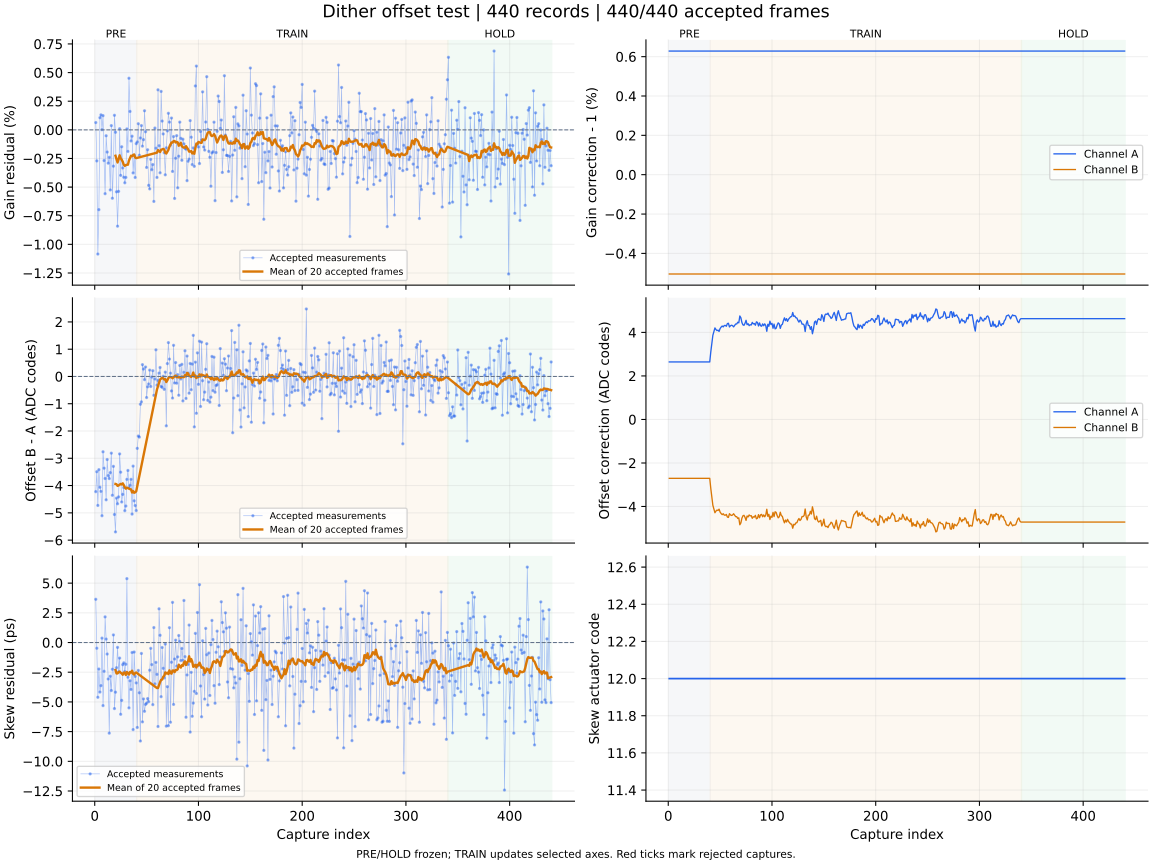

The table this chart was drawn from, first rows:
capture, iteration, status, gain_error_ppm, offset_error_codes, skew_error_ps, gain_corr_a, gain_corr_b, offset_a_codes, offset_b_codes, actuator_code, skew_action, skew_step_codes, batch_used, batch_frames, batch_skew_ps, clipped_samples, n0, rotation, alignment_margin, phase, attempt
1, 700, ok, 637.0, -4.223, 3.64, 1.006, 0.995, 2.643, -2.705, 12, none, 0, 0, 0, , 0, -1, 0, 1050, pre, 0
2, 701, ok, -2711, -3.492, -0.48, 1.006, 0.995, 2.643, -2.705, 12, none, 0, 0, 0, , 0, -1, 0, 1004, pre, 1
3, 702, ok, -10846, -4.728, -4.61, 1.006, 0.995, 2.643, -2.705, 12, none, 0, 0, 0, , 0, -1, 0, 1100, pre, 2
4, 703, ok, -6969, -3.418, -2.23, 1.006, 0.995, 2.643, -2.705, 12, none, 0, 0, 0, , 0, -1, 0, 982.2, pre, 3
5, 704, ok, 1061, -4.063, -4.17, 1.006, 0.995, 2.643, -2.705, 12, none, 0, 0, 0, , 0, -1, 0, 1058, pre, 4
6, 705, ok, 1309, -4.212, -3.63, 1.006, 0.995, 2.643, -2.705, 12, none, 0, 0, 0, , 0, -1, 0, 960.9, pre, 5
7, 706, ok, 13.0, -5.106, 0.37, 1.006, 0.995, 2.643, -2.705, 12, none, 0, 0, 0, , 0, -1, 0, 1075, pre, 6
8, 707, ok, 1240, -2.761, -5.31, 1.006, 0.995, 2.643, -2.705, 12, none, 0, 0, 0, , 0, -1, 0, 1028, pre, 7
9, 708, ok, -2682, -3.363, -2.42, 1.006, 0.995, 2.643, -2.705, 12, none, 0, 0, 0, , 0, -1, 0, 1113, pre, 8
10, 709, ok, -5576, -3.741, 2.16, 1.006, 0.995, 2.643, -2.705, 12, none, 0, 0, 0, , 0, -1, 0, 1088, pre, 9
11, 710, ok, -517.0, -4.522, 0.29, 1.006, 0.995, 2.643, -2.705, 12, none, 0, 0, 0, , 0, -1, 0, 1060, pre, 10
12, 711, ok, -1941, -3.046, -0.97, 1.006, 0.995, 2.643, -2.705, 12, none, 0, 0, 0, , 0, -1, 0, 968.7, pre, 11
13, 712, ok, -2909, -3.635, -3.07, 1.006, 0.995, 2.643, -2.705, 12, none, 0, 0, 0, , 0, -1, 0, 1136, pre, 12
14, 713, ok, -2396, -3.744, -7.63, 1.006, 0.995, 2.643, -2.705, 12, none, 0, 0, 0, , 0, -1, 0, 1059, pre, 13
15, 714, ok, -5247, -3.527, -2.84, 1.006, 0.995, 2.643, -2.705, 12, none, 0, 0, 0, , 0, -1, 0, 965.3, pre, 14
16, 715, ok, 370.0, -2.812, -4.04, 1.006, 0.995, 2.643, -2.705, 12, none, 0, 0, 0, , 0, -1, 0, 1123, pre, 15
17, 716, ok, -5972, -4.356, -2.25, 1.006, 0.995, 2.643, -2.705, 12, none, 0, 0, 0, , 0, -1, 0, 1058, pre, 16
18, 717, ok, -3172, -3.296, 0.64, 1.006, 0.995, 2.643, -2.705, 12, none, 0, 0, 0, , 0, -1, 0, 1134, pre, 17
19, 718, ok, 1270, -5.061, -5.56, 1.006, 0.995, 2.643, -2.705, 12, none, 0, 0, 0, , 0, -1, 0, 1098, pre, 18
20, 719, ok, -212.0, -5.699, -4.18, 1.006, 0.995, 2.643, -2.705, 12, measure-only, 0, 20, 20, -2.31, 0, -1, 0, 1175, pre, 19
21, 720, ok, -5412, -4.461, -2.12, 1.006, 0.995, 2.643, -2.705, 12, none, 0, 0, 0, , 0, -1, 0, 1126, pre, 20
22, 721, ok, -8412, -4.667, -0.41, 1.006, 0.995, 2.643, -2.705, 12, none, 0, 0, 0, , 0, -1, 0, 1124, pre, 21
23, 722, ok, -5372, -4.415, -2.47, 1.006, 0.995, 2.643, -2.705, 12, none, 0, 0, 0, , 0, -1, 0, 1120, pre, 22
24, 723, ok, 99.0, -2.84, -1.31, 1.006, 0.995, 2.643, -2.705, 12, none, 0, 0, 0, , 0, -1, 0, 1064, pre, 23
25, 724, ok, -3973, -3.509, -6.04, 1.006, 0.995, 2.643, -2.705, 12, none, 0, 0, 0, , 0, -1, 0, 1066, pre, 24
26, 725, ok, -1479, -4.602, -4.87, 1.006, 0.995, 2.643, -2.705, 12, none, 0, 0, 0, , 0, -1, 0, 991.2, pre, 25
27, 726, ok, -3330, -4.324, -1.86, 1.006, 0.995, 2.643, -2.705, 12, none, 0, 0, 0, , 0, -1, 0, 1096, pre, 26
28, 727, ok, -4138, -4.072, -1.71, 1.006, 0.995, 2.643, -2.705, 12, none, 0, 0, 0, , 0, -1, 0, 1085, pre, 27
29, 728, ok, -4623, -4.921, -2.44, 1.006, 0.995, 2.643, -2.705, 12, none, 0, 0, 0, , 0, -1, 0, 1132, pre, 28
30, 729, ok, -4154, -4.751, -1.83, 1.006, 0.995, 2.643, -2.705, 12, none, 0, 0, 0, , 0, -1, 0, 1162, pre, 29
31, 730, ok, 81.0, -3.773, 5.38, 1.006, 0.995, 2.643, -2.705, 12, none, 0, 0, 0, , 0, -1, 0, 1077, pre, 30
32, 731, ok, -1885, -3.447, -2.92, 1.006, 0.995, 2.643, -2.705, 12, none, 0, 0, 0, , 0, -1, 0, 1067, pre, 31
33, 732, ok, 4506, -4.084, -5.5, 1.006, 0.995, 2.643, -2.705, 12, none, 0, 0, 0, , 0, -1, 0, 1107, pre, 32
34, 733, ok, 1606, -3.99, -3.22, 1.006, 0.995, 2.643, -2.705, 12, none, 0, 0, 0, , 0, -1, 0, 1138, pre, 33
35, 734, ok, -972.0, -3.772, -3.95, 1.006, 0.995, 2.643, -2.705, 12, none, 0, 0, 0, , 0, -1, 0, 1111, pre, 34
36, 735, ok, -554.0, -5.046, -0.84, 1.006, 0.995, 2.643, -2.705, 12, none, 0, 0, 0, , 0, -1, 0, 1225, pre, 35
37, 736, ok, -3762, -3.287, -7.33, 1.006, 0.995, 2.643, -2.705, 12, none, 0, 0, 0, , 0, -1, 0, 1158, pre, 36
38, 737, ok, -2241, -4.559, -0.8, 1.006, 0.995, 2.643, -2.705, 12, none, 0, 0, 0, , 0, -1, 0, 1000, pre, 37
39, 738, ok, -4160, -4.733, -2.85, 1.006, 0.995, 2.643, -2.705, 12, none, 0, 0, 0, , 0, -1, 0, 1058, pre, 38
40, 739, ok, -1208, -4.916, -3.4, 1.006, 0.995, 2.643, -2.705, 12, measure-only, 0, 20, 20, -2.52, 0, -1, 0, 1101, pre, 39
41, 740, ok, -1058, -2.636, -7.15, 1.006, 0.995, 3.102, -3.169, 12, none, 0, 0, 0, , 0, -1, 0, 1054, train, 0
42, 741, ok, 533.0, -2.184, -2.35, 1.006, 0.995, 3.481, -3.553, 12, none, 0, 0, 0, , 0, -1, 0, 1090, train, 1
43, 742, ok, -2213, -2.223, -4.23, 1.006, 0.995, 3.868, -3.944, 12, none, 0, 0, 0, , 0, -1, 0, 1206, train, 2
44, 743, ok, -711.0, -1.02, -8.29, 1.006, 0.995, 4.046, -4.123, 12, none, 0, 0, 0, , 0, -1, 0, 1088, train, 3
45, 744, ok, 372.0, -0.931, -0.92, 1.006, 0.995, 4.207, -4.287, 12, none, 0, 0, 0, , 0, -1, 0, 1049, train, 4
46, 745, ok, -1424, 0.433, -6.68, 1.006, 0.995, 4.132, -4.21, 12, none, 0, 0, 0, , 0, -1, 0, 1235, train, 5
47, 746, ok, -857.0, 0.27, -4.75, 1.006, 0.995, 4.085, -4.163, 12, none, 0, 0, 0, , 0, -1, 0, 1004, train, 6
48, 747, ok, 1666, -0.117, -5.79, 1.006, 0.995, 4.105, -4.184, 12, none, 0, 0, 0, , 0, -1, 0, 1142, train, 7
49, 748, ok, -167.0, 0.346, -5.21, 1.006, 0.995, 4.045, -4.123, 12, none, 0, 0, 0, , 0, -1, 0, 1055, train, 8
50, 749, ok, -3283, -0.772, -5.11, 1.006, 0.995, 4.18, -4.258, 12, none, 0, 0, 0, , 0, -1, 0, 1073, train, 9
51, 750, ok, -1740, -0.38, -4.72, 1.006, 0.995, 4.246, -4.325, 12, none, 0, 0, 0, , 0, -1, 0, 1069, train, 10
52, 751, ok, -4846, -0.276, -4.98, 1.006, 0.995, 4.294, -4.374, 12, none, 0, 0, 0, , 0, -1, 0, 1097, train, 11
53, 752, ok, -5155, 0.233, -2.33, 1.006, 0.995, 4.254, -4.333, 12, none, 0, 0, 0, , 0, -1, 0, 1148, train, 12
54, 753, ok, -2579, -0.368, -0.49, 1.006, 0.995, 4.318, -4.397, 12, none, 0, 0, 0, , 0, -1, 0, 1084, train, 13
55, 754, ok, -3480, -0.023, -1.86, 1.006, 0.995, 4.322, -4.401, 12, none, 0, 0, 0, , 0, -1, 0, 959.6, train, 14
56, 755, ok, -3033, 0.21, -5.23, 1.006, 0.995, 4.285, -4.365, 12, none, 0, 0, 0, , 0, -1, 0, 1085, train, 15
57, 756, ok, -6250, -0.692, 1.26, 1.006, 0.995, 4.406, -4.486, 12, none, 0, 0, 0, , 0, -1, 0, 1142, train, 16
58, 757, ok, 156.0, -0.094, -3.48, 1.006, 0.995, 4.422, -4.503, 12, none, 0, 0, 0, , 0, -1, 0, 1024, train, 17
59, 758, ok, -1603, 0.977, -1.67, 1.006, 0.995, 4.252, -4.331, 12, none, 0, 0, 0, , 0, -1, 0, 1115, train, 18
60, 759, ok, -4158, -0.318, -2.68, 1.006, 0.995, 4.308, -4.387, 12, measure-only, 0, 20, 20, -3.83, 0, -1, 0, 1072, train, 19
... 380 more rows
